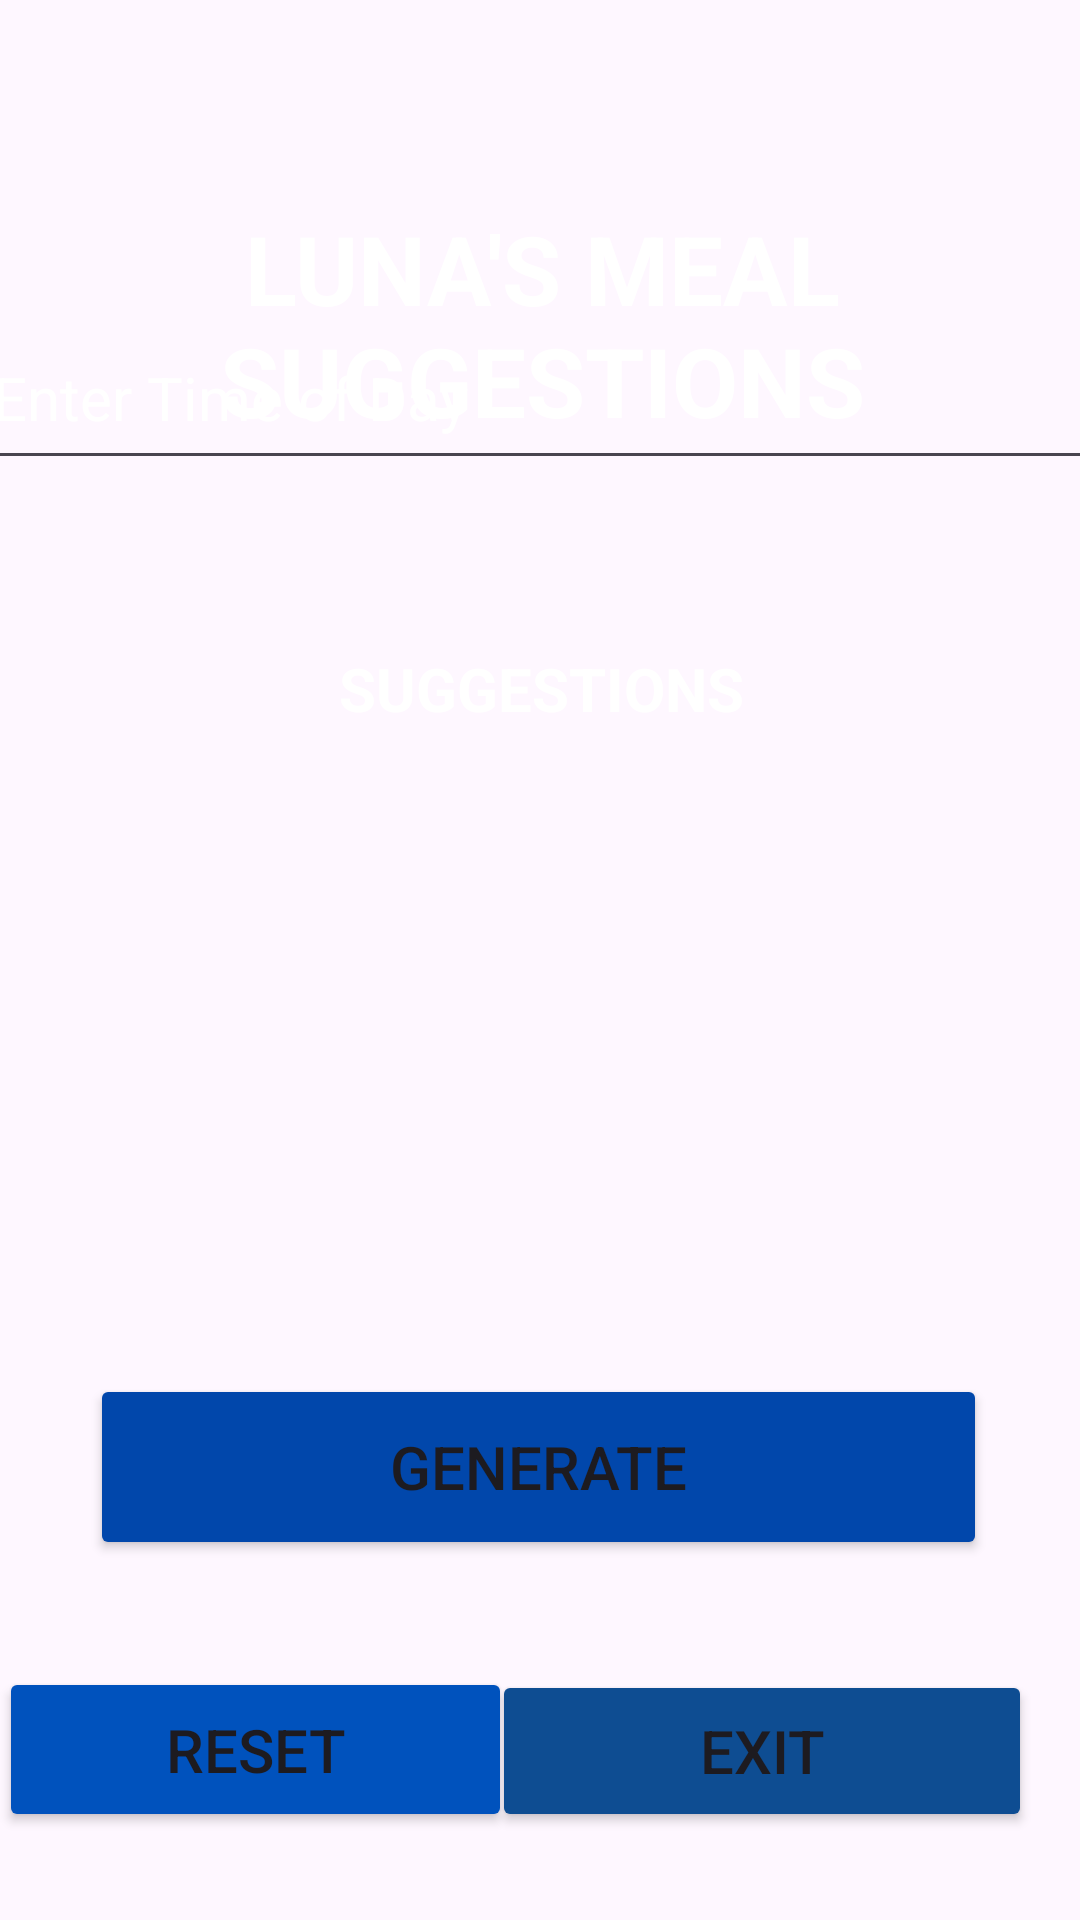

Layout XML and referenced resources for this Android screen:
<!-- AndroidManifest.xml: application theme Theme.LUNASSPECIALDELUXEMEALAPP -->
<!-- res/layout/activity_mainscreen.xml -->
<?xml version="1.0" encoding="utf-8"?>
<androidx.constraintlayout.widget.ConstraintLayout xmlns:android="http://schemas.android.com/apk/res/android"
    xmlns:app="http://schemas.android.com/apk/res-auto"
    xmlns:tools="http://schemas.android.com/tools"
    android:id="@+id/main"
    android:layout_width="match_parent"
    android:layout_height="match_parent"
    android:background="@drawable/mainscreen_pic"
    tools:context=".Mainscreen">

    <TextView
        android:id="@+id/mealText"
        android:layout_width="383dp"
        android:layout_height="85dp"
        android:layout_marginTop="68dp"
        android:text="LUNA'S MEAL SUGGESTIONS"
        android:textAlignment="center"
        android:textColor="@color/white"
        android:textSize="32sp"
        android:textStyle="bold"
        app:layout_constraintBottom_toTopOf="@+id/timeText"
        app:layout_constraintEnd_toEndOf="parent"
        app:layout_constraintHorizontal_bias="0.491"
        app:layout_constraintStart_toStartOf="parent"
        app:layout_constraintTop_toTopOf="parent"
        app:layout_constraintVertical_bias="0.0" />

    <Button
        android:id="@+id/clearBtn"
        android:layout_width="171dp"
        android:layout_height="55dp"
        android:text="Reset"
        android:textSize="20sp"
        android:backgroundTint="@color/sapphire"
        app:layout_constraintBottom_toBottomOf="parent"
        app:layout_constraintEnd_toStartOf="@+id/exitBtn"
        app:layout_constraintHorizontal_bias="0.125"
        app:layout_constraintStart_toStartOf="parent"
        app:layout_constraintTop_toTopOf="parent"
        app:layout_constraintVertical_bias="0.95" />

    <Button
        android:id="@+id/exitBtn"
        android:layout_width="180dp"
        android:layout_height="54dp"
        android:layout_marginEnd="16dp"
        android:text="Exit"
        android:textSize="20sp"
        android:backgroundTint="@color/yale"
        app:layout_constraintBottom_toBottomOf="parent"
        app:layout_constraintEnd_toEndOf="parent"
        app:layout_constraintTop_toTopOf="parent"
        app:layout_constraintVertical_bias="0.95" />

    <TextView
        android:id="@+id/outputText"
        android:layout_width="399dp"
        android:layout_height="154dp"
        android:layout_marginBottom="32dp"
        android:textColor="@color/white"
        app:layout_constraintBottom_toTopOf="@+id/genBtn"
        app:layout_constraintEnd_toEndOf="parent"
        app:layout_constraintHorizontal_bias="0.619"
        app:layout_constraintStart_toStartOf="parent" />

    <EditText
        android:id="@+id/timeText"
        android:layout_width="374dp"
        android:layout_height="58dp"
        android:layout_marginBottom="56dp"
        android:ems="10"
        android:hint="Enter Time of Day"
        android:inputType="text"
        android:textColor="@color/white"
        android:textColorHint="@color/white"
        android:textSize="20sp"
        app:layout_constraintBottom_toTopOf="@+id/sugText"
        app:layout_constraintEnd_toEndOf="parent"
        app:layout_constraintHorizontal_bias="0.493"
        app:layout_constraintStart_toStartOf="parent" />

    <TextView
        android:id="@+id/sugText"
        android:layout_width="366dp"
        android:layout_height="48dp"
        android:layout_marginBottom="8dp"
        android:text="SUGGESTIONS"
        android:textAlignment="center"
        android:textColor="@color/white"
        android:textSize="20sp"
        android:textStyle="bold"
        app:layout_constraintBottom_toTopOf="@+id/outputText"
        app:layout_constraintEnd_toEndOf="parent"
        app:layout_constraintHorizontal_bias="0.553"
        app:layout_constraintStart_toStartOf="parent" />

    <Button
        android:id="@+id/genBtn"
        android:layout_width="299dp"
        android:layout_height="62dp"
        android:layout_marginBottom="120dp"
        android:text="Generate"
        android:textSize="20sp"
        android:backgroundTint="@color/cobalt"
        app:layout_constraintBottom_toBottomOf="parent"
        app:layout_constraintEnd_toEndOf="parent"
        app:layout_constraintHorizontal_bias="0.492"
        app:layout_constraintStart_toStartOf="parent" />
</androidx.constraintlayout.widget.ConstraintLayout>
<!-- resources referenced by this layout -->
<resources>
  <color name="cobalt">#0147AB</color>
  <color name="sapphire">#0052BD</color>
  <color name="white">#FFFFFFFF</color>
  <color name="yale">#0E4D92</color>
  <style name="Theme.LUNASSPECIALDELUXEMEALAPP" parent="Base.Theme.LUNASSPECIALDELUXEMEALAPP" />
  <style name="Base.Theme.LUNASSPECIALDELUXEMEALAPP" parent="Theme.Material3.DayNight.NoActionBar">
          
          
      </style>
</resources>
